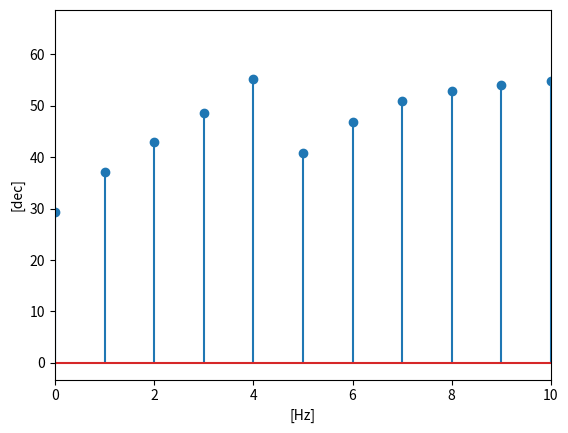
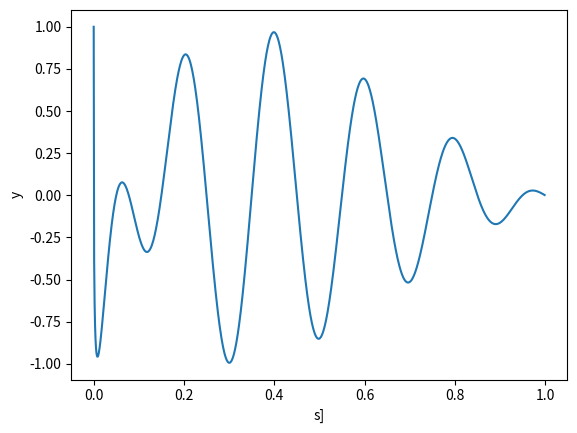

These figures' Python source, in order:
import matplotlib.pyplot as plt
import numpy as np

#----------------
Tc = 1
fs = 1000
Ts = 1 / fs
N = Tc * fs
t = np.arange(0, Tc, Ts)
f = 5
y = np.cos(2 * np.pi * f * t) * np.cos(2.5 * t ** 0.2 * np.pi)
#----------------
dftI = 0
dft = []
widmo = []
widmoDec = []
skalaCzest = []
#----------------
for i in range(int(N / 2)):
    for n in range(N):
        dftI += y[n] * np.exp(-2j * np.pi * i * n / N)
    dft.append(dftI)
    widmo.append(np.sqrt(dft[i].real ** 2 + dft[i].imag ** 2))
    widmoDec.append(10 * np.log(widmo[i]))
    skalaCzest.append(i * fs / N)

plt.figure(1)
plt.xlabel("[Hz]")
plt.ylabel("[dec]")
plt.stem(skalaCzest, widmoDec)
plt.xlim(0, 10)
plt.savefig("dft.png")
plt.show()

plt.figure(2)
plt.xlabel("s]")
plt.ylabel("y")
plt.plot(t, y)
plt.savefig("y.png")
plt.show()
